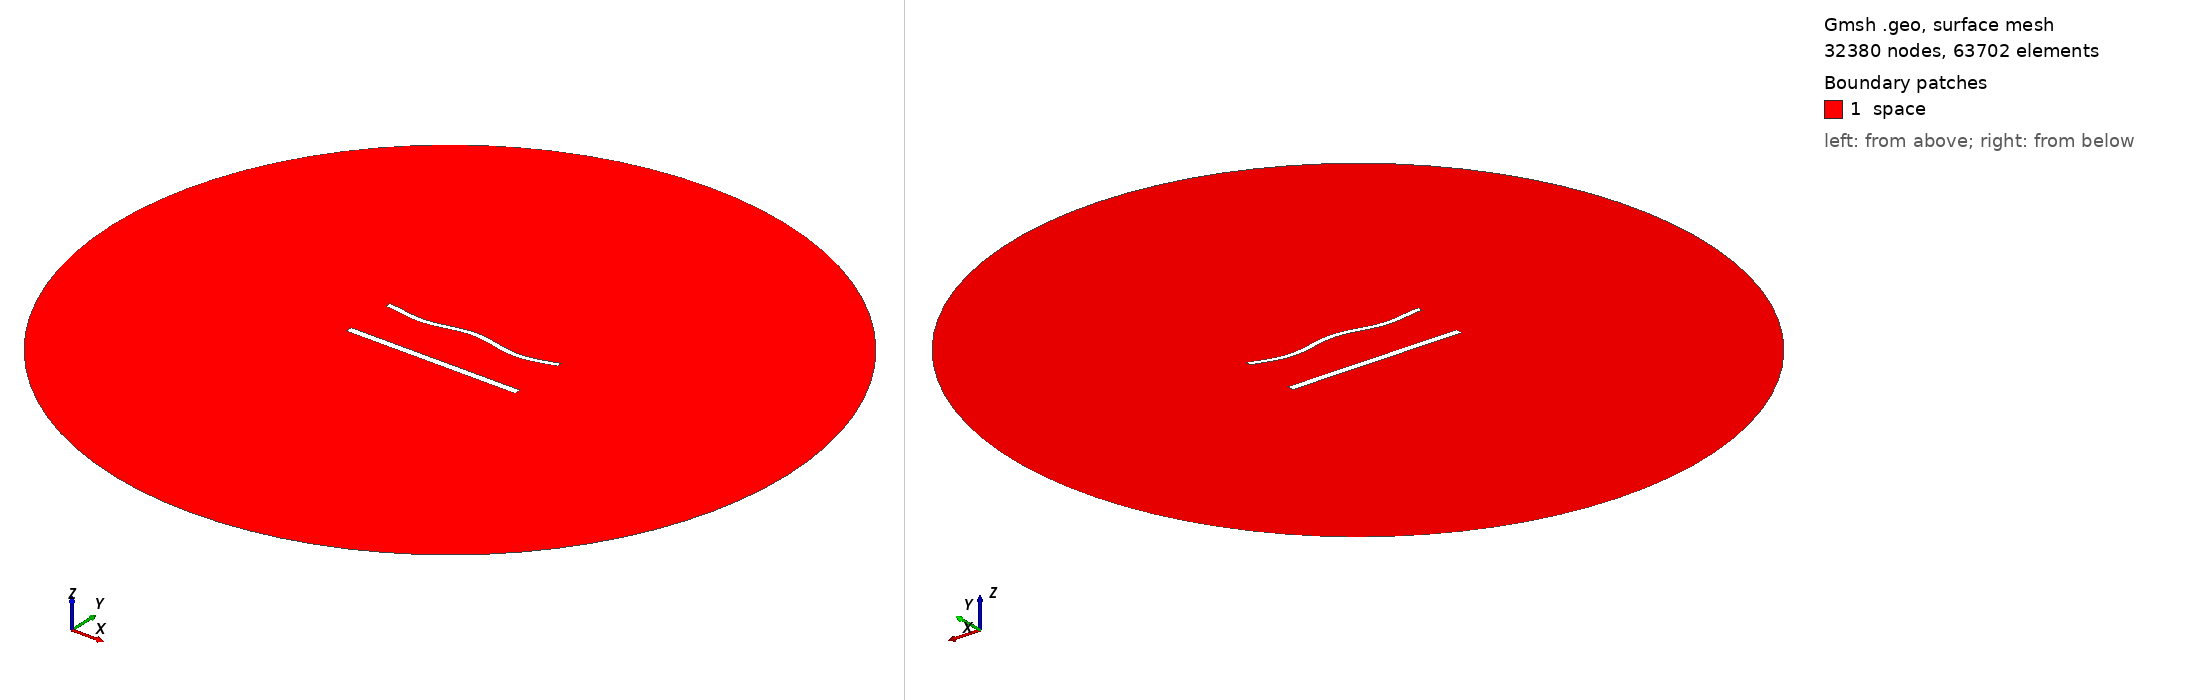

Gmsh geometry script, surface-meshed: 32380 nodes, 63702 surface elements. Boundary patches (legend numbers): 1 space. Left view from above one corner, right view from below the opposite corner. Legend entries are the model's physical surfaces. The drawing asked Gmsh for element sizes between 1% and 20% of the model's largest extent; the script's own settings can give other sizes.

=== 1579.geo (drawn) ===
//---------------------------------------
// Geometry kernel
//---------------------------------------

SetFactory("OpenCASCADE");



//---------------------------------------
// Parameters of the geometry
//---------------------------------------

// Overetch of the upper plate
overetch = 0.375;

// Distance between the plates
distance = 30.0;

// Discretization over the x axis (for the deformation)
nx = 50; 

// Length of the plate
L = 100 - overetch; 

// Number of modes
n = 4; 

// 1st mode coefficient
coeff(1) = 0.0;
beta(1) = 0.596864 * 3.1415926535 / L;

// 2nd mode coefficient
coeff(2) = 0.0;
beta(2) = 1.49418 * 3.1415926535 / L;

// 3rd mode coefficient
coeff(3) = 0.0;
beta(3) = 2.50025 * 3.1415926535 / L;

// 4th mode coefficient
coeff(4) = -1.5;
beta(4) = 3.49999 * 3.1415926535 / L;



//---------------------------------------
// Upper plate (deformed rectangle)
//---------------------------------------

// Coordiantes of the upper plate
xmin = -50;
xmax = 50 - overetch;

// Height of the upper plate
yheight = 4 - 2 * overetch;

// Indexes of the points
UpperID[] = {};
LowerID[] = {};
LeftID[] = {};
RightID[] = {};

// Point index
p = 1;

// Horizontal edges
For i In {1:nx}
    x = xmin + (i-1)*(xmax - xmin)/(nx-1);

    y_bottom = distance / 2 + overetch;
    For j In {1:n}
        C = (Cosh(beta(j)*L) + Cos(beta(j)*L)) / (Sinh(beta(j)*L) + Sin(beta(j)*L));
        y_bottom  = y_bottom + coeff(j) * (Cosh(beta(j)*(x+50)) - Cos(beta(j)*(x+50)) - C * (Sinh(beta(j)*(x+50)) - Sin(beta(j)*(x+50))));
    EndFor

    y_top = y_bottom + yheight;

    Point(p) = {x, y_top, 0, 1.0};
    UpperID[i] = p;
    p = p + 1;

    Point(p) = {x, y_bottom, 0, 1.0};
    LowerID[i] = p;
    p = p + 1;
EndFor

// Create point lists
UpperPts[] = {}; LowerPts[] = {};
For i In {1:nx}
  UpperPts[] += {UpperID[i]};
  LowerPts[] += {LowerID[i]};
EndFor

// Build splines
Spline(1) = {UpperPts[]};
Spline(2) = {LowerPts[]};
Line(3) = {LowerPts[nx-1], UpperPts[nx-1]};
Line(4) = {LowerPts[0], UpperPts[0]};

// Build the plane surface
Curve Loop(1) = {2, 3, -1, -4};
Plane Surface(1) = {1};



//---------------------------------------
// Lower plate (rectangle)
//---------------------------------------

// Vertices
Point(1001) = {-50, -distance/2, 0, 1.0};
Point(1002) = { 50, -distance/2, 0, 1.0};
Point(1003) = { 50,  -distance/2 + 4, 0, 1.0};
Point(1004) = {-50,  -distance/2 + 4, 0, 1.0};

// Edges
Line(5) = {1001, 1002};
Line(6) = {1002, 1003};
Line(7) = {1003, 1004};
Line(8) = {1004, 1001};

// Plane surface
Line Loop(2) = {5, 6, 7, 8};
Plane Surface(2) = {2}; 



//---------------------------------------
// Outer (fictious) boundary
//---------------------------------------

// Points
Point(1005) = {0, 0, 0};       // Center
Point(1006) = {200, 0, 0};     // Start point
Point(1007) = {0, 200, 0};     // 90 degrees
Point(1008) = {-200, 0, 0};    // 180 degrees
Point(1009) = {0, -200, 0};    // 270 degrees

// Circle arcs (each needs start, center, end)
Circle(9) = {1006, 1005, 1007};
Circle(10) = {1007, 1005, 1008};
Circle(11) = {1008, 1005, 1009};
Circle(12) = {1009, 1005, 1006};

// Plane surface for the entire domain
Curve Loop(3) = {9, 10, 11, 12};
Surface(3) = {3};

// Subtract the plates from the whole domain to obtain the actual domain where we want to solve the equations
BooleanDifference{ Surface{3}; Delete; }{ Surface{1}; Surface{2}; Delete; }




//---------------------------------------
// Transfinite Lines/Curves
//---------------------------------------

// Set the number of points on the boundaries
r = 6;
d = 0.15;

// Plates
Transfinite Curve {1} = 50*r/4 Using Progression 1;
Transfinite Line {2} = 50*r Using Progression 1;
Transfinite Curve {3, 4} = 2*r Using Progression 1+d;
Transfinite Line {5} = 50*r/4 Using Progression 1;
Transfinite Line {7} = 50*r Using Progression 1;
Transfinite Line {6} = 2*r Using Progression 1-d;
Transfinite Line {8} = 2*r Using Progression 1+d;

// Outer boundary
Transfinite Line {9, 10, 11, 12} = 20 Using Progression 1;



//---------------------------------------
// Physical groups
//---------------------------------------                

// Physical curves (boundaries)
Physical Line("force_segment", 10) = {2};
Physical Line("upper_plate", 11) = {1, 3, 4};
Physical Line("lower_plate", 12) = {5, 6, 7, 8};
Physical Line("boundary", 20) = {9, 10, 11, 12};

// Physical Surfaces
Physical Surface("space", 30) = {3};



//---------------------------------------
// 6. Generate the Mesh
//---------------------------------------

// 2D mesh generation
Mesh 2;
